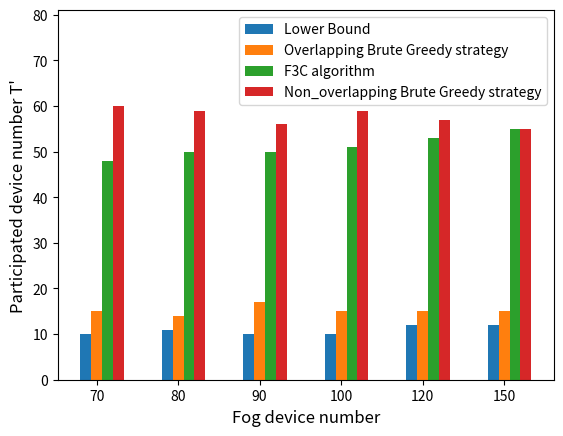

Write the Python code that produced this figure.
import numpy as np
import matplotlib.pyplot as plt

device_num = ['70','80','90','100','120','150']

size = 6
x = np.arange(size)

CF=[48,50,50,51,53,55]
overlap_BruteGreedy=[15,14,17,15,15,15]
non_overlap_BruteGreedy=[60,59,56,59,57,55]
lower_bound=[10,11,10,10,12,12]

total_width, n = 0.8, 6
width = total_width / n
x = x - (total_width - width) / size

plt.bar(x, lower_bound, width=width, label='Lower Bound')
plt.bar(x+width, overlap_BruteGreedy, width=width, label='Overlapping Brute Greedy strategy',tick_label = device_num)
plt.bar(x+2*width, CF, width=width,  label='F3C algorithm')
plt.bar(x+3*width, non_overlap_BruteGreedy, width=width, label='Non_overlapping Brute Greedy strategy')


plt.ylabel("Participated device number T'",fontsize=12)
plt.xlabel("Fog device number",fontsize=12)
plt.ylim(0,81)
plt.legend()
plt.show()

